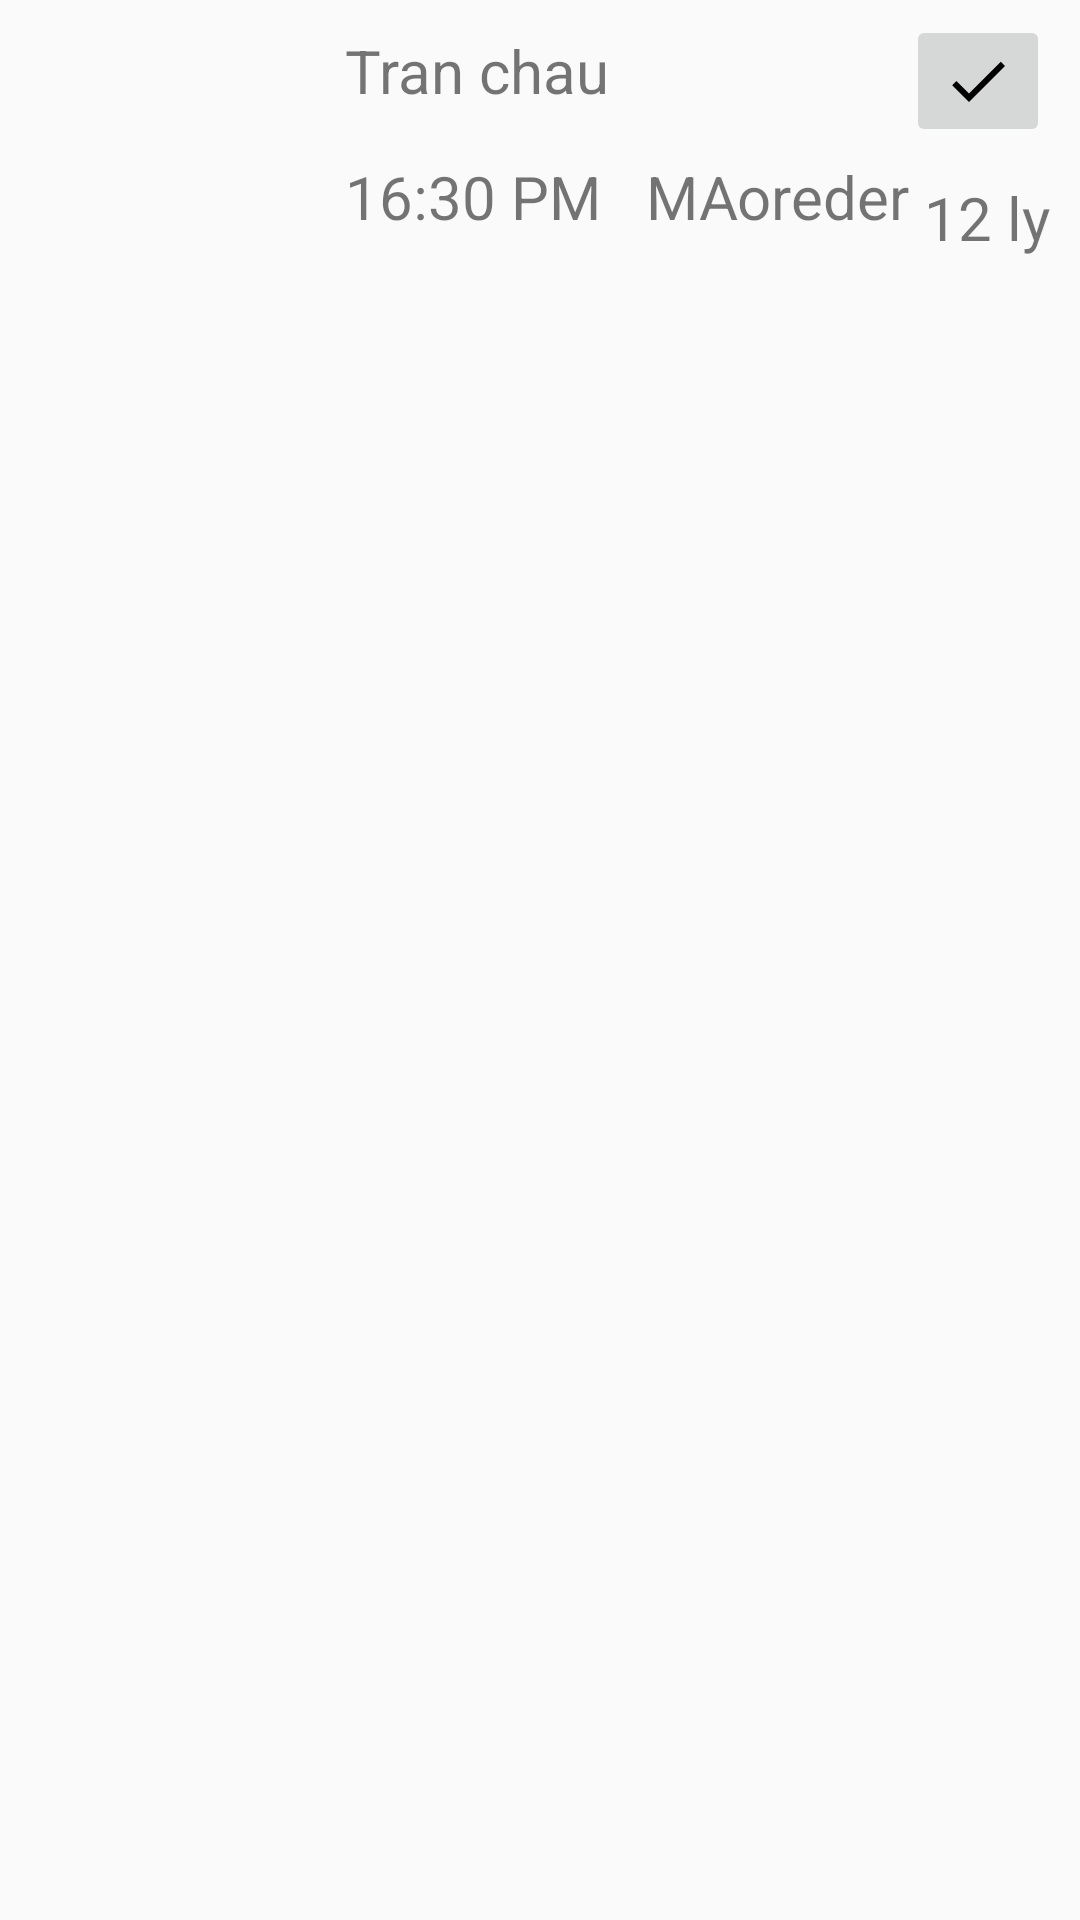

Produce the Android XML layout that renders to this screen, including the resource entries it uses.
<!-- AndroidManifest.xml: application theme AppTheme -->
<!-- res/layout/daubep_layoutitem.xml -->
<?xml version="1.0" encoding="utf-8"?>
<RelativeLayout xmlns:android="http://schemas.android.com/apk/res/android"
    android:layout_width="match_parent"
    android:layout_height="wrap_content"
    android:orientation="vertical">

    <ImageView
        android:id="@+id/daubep_avatar"
        android:layout_width="100dp"
        android:layout_height="100dp"
        android:contentDescription="Anhtrasua"
        android:src="@drawable/avatar" />

    <TextView
        android:id="@+id/daubep_txtmieuta"
        android:layout_width="wrap_content"
        android:layout_height="wrap_content"
        android:layout_marginLeft="15dp"
        android:layout_marginTop="10dp"
        android:layout_toRightOf="@+id/daubep_avatar"
        android:text="Tran chau"
        android:textSize="20dp" />

    <TextView
        android:id="@+id/daubep_thoigian"
        android:layout_width="wrap_content"
        android:layout_height="wrap_content"
        android:layout_below="@+id/daubep_txtmieuta"
        android:layout_marginLeft="15dp"
        android:layout_marginTop="15dp"
        android:layout_toRightOf="@+id/daubep_avatar"
        android:text="16:30 PM"
        android:textSize="20dp" />

    <TextView
        android:id="@+id/daubep_Maorder"
        android:layout_width="wrap_content"
        android:layout_height="wrap_content"
        android:layout_below="@+id/daubep_txtmieuta"
        android:layout_marginLeft="15dp"
        android:layout_marginTop="15dp"
        android:layout_toRightOf="@+id/daubep_thoigian"
        android:text="MAoreder"
        android:textSize="20dp" />

    <TextView
        android:id="@+id/daubep_txtsoluong"
        android:layout_width="wrap_content"
        android:layout_height="wrap_content"
        android:layout_alignParentRight="true"
        android:layout_below="@+id/daubep_done"
        android:layout_marginRight="10dp"
        android:layout_marginTop="10dp"
        android:text="12 ly"
        android:textSize="20dp" />

    <ImageButton
        android:id="@+id/daubep_done"
        android:layout_width="wrap_content"
        android:layout_height="wrap_content"
        android:layout_alignParentRight="true"
        android:layout_marginRight="10dp"
        android:layout_marginTop="5dp"
        android:src="@drawable/ic_baseline_done_24px" />


</RelativeLayout>
<!-- resources referenced by this layout -->
<resources>
  <!-- drawable ic_baseline_done_24px (drawable) -->
  <vector xmlns:android="http://schemas.android.com/apk/res/android"
      android:width="24dp"
      android:height="24dp"
      android:viewportHeight="24"
      android:viewportWidth="24">
      <path
          android:fillColor="#FF000000"
          android:pathData="M9,16.2L4.8,12l-1.4,1.4L9,19 21,7l-1.4,-1.4L9,16.2z" />
  </vector>
  <style name="AppTheme" parent="Theme.AppCompat.Light.NoActionBar">
          
          <item name="colorPrimary">@color/colorPrimary</item>
          <item name="colorPrimaryDark">@color/colorPrimaryDark</item>
          <item name="colorAccent">@color/colorAccent</item>
      </style>
  <color name="colorPrimary">#3F51B5</color>
  <color name="colorPrimaryDark">#303F9F</color>
  <color name="colorAccent">#B9BBBD</color>
</resources>
